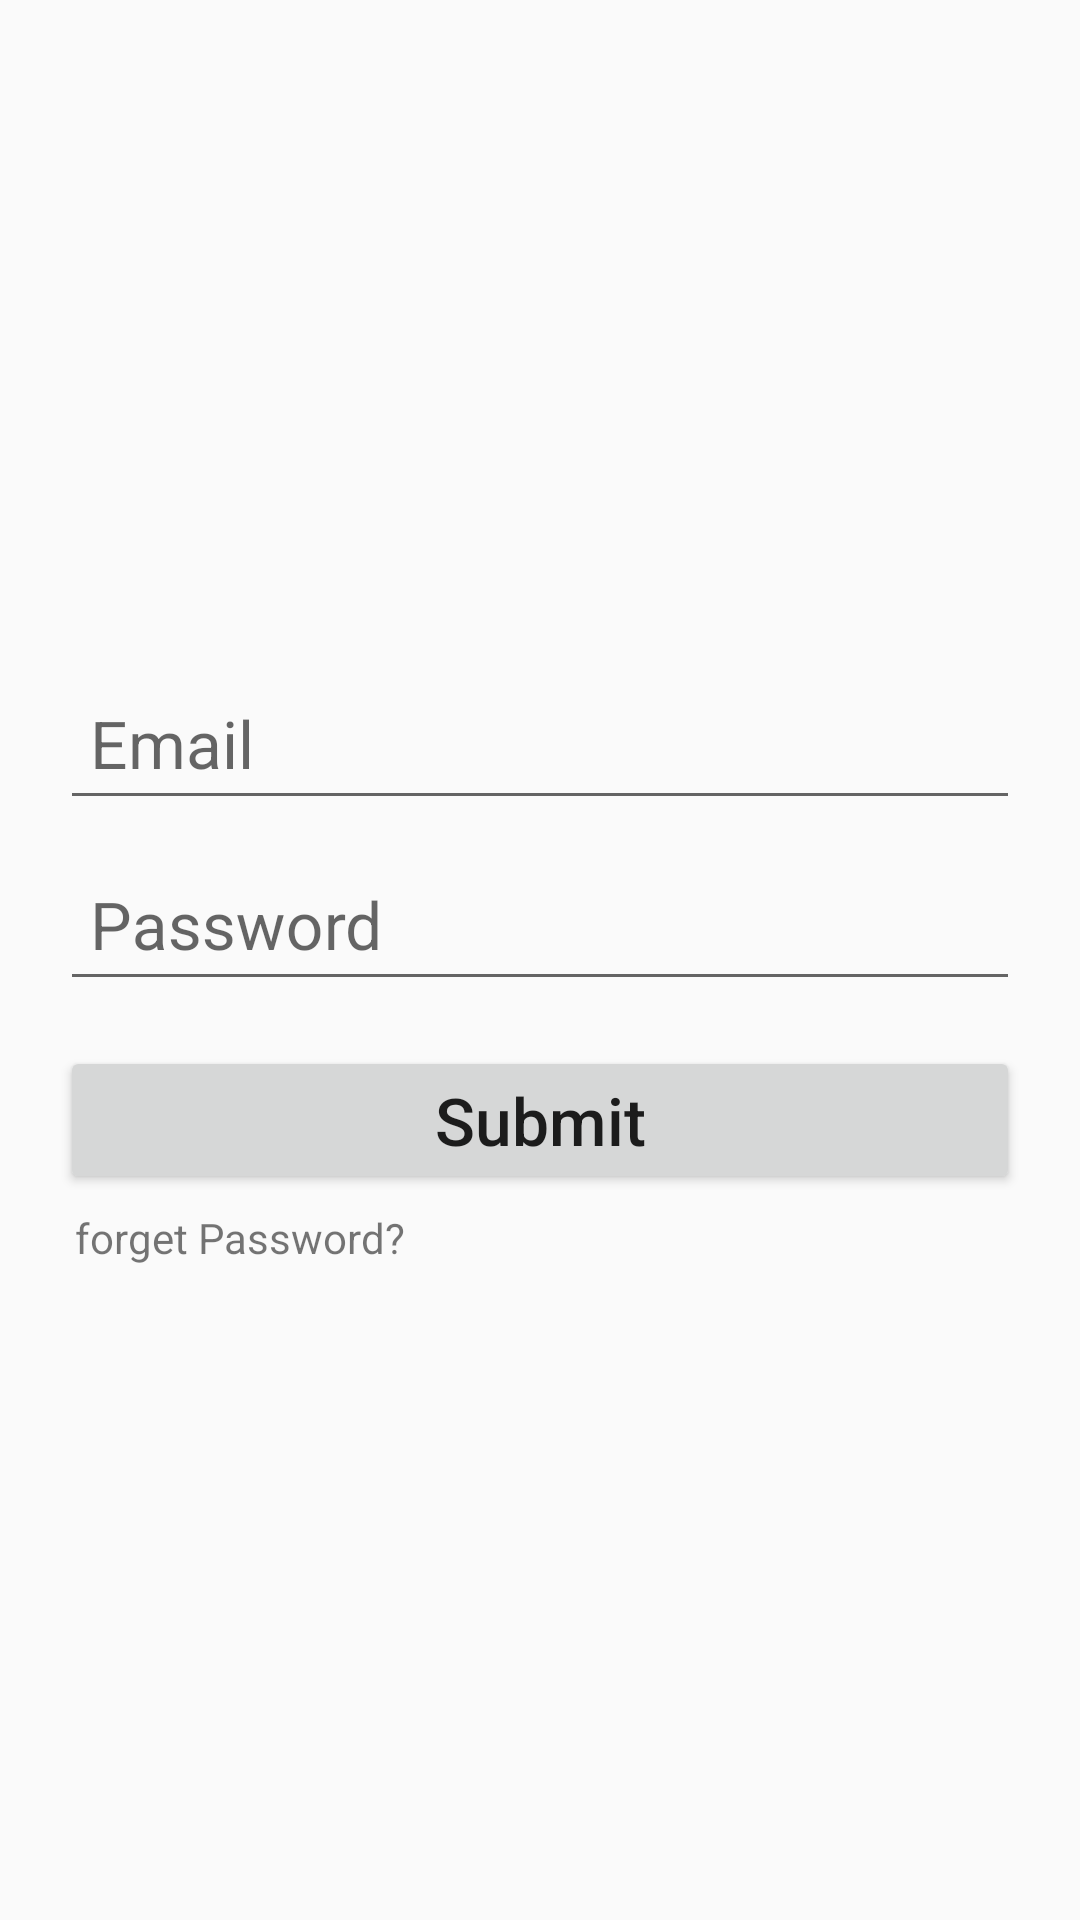

Write the Android layout XML for this screen, with the resource values it uses.
<!-- AndroidManifest.xml: application theme AppTheme -->
<!-- res/layout/login_relative_frag.xml -->
<?xml version="1.0" encoding="utf-8"?>

<RelativeLayout xmlns:android="http://schemas.android.com/apk/res/android"
    android:layout_width="match_parent"
    android:layout_height="match_parent"
    android:gravity="center_vertical"
    android:padding="20dp"
    >

<ScrollView
    android:layout_width="match_parent"
    android:layout_height="wrap_content">
    <RelativeLayout
        android:layout_width="match_parent"
        android:layout_height="wrap_content">
        <android.support.design.widget.TextInputLayout
            android:id="@id/email_text_input_layout"
            android:layout_width="match_parent"
            android:layout_height="wrap_content">
            <EditText
                android:id="@id/email_edit_text"
                android:layout_width="match_parent"
                android:layout_height="wrap_content"
                android:inputType="textEmailAddress"
                android:hint="Email"
                android:textSize="22sp"
                android:maxLines="1"
                android:padding="10dp"
                android:layoutDirection="inherit"
                />
        </android.support.design.widget.TextInputLayout>

        <android.support.design.widget.TextInputLayout
            android:id="@id/password_text_input_layout"
            android:layout_width="match_parent"
            android:layout_height="wrap_content"

            android:layout_below="@id/email_text_input_layout">
            <EditText
                android:id="@id/password_edit_text"
                android:layout_width="match_parent"
                android:layout_height="wrap_content"
                android:inputType="textEmailAddress"
                android:hint="Password"
                android:textSize="22sp"
                android:maxLines="1"
                android:padding="10dp"/>
        </android.support.design.widget.TextInputLayout>



        <Button
            android:id="@id/submit_button"
            android:layout_width="match_parent"
            android:layout_height="wrap_content"
            android:layout_below="@id/password_text_input_layout"
            android:textSize="22sp"
            android:text="Submit"
            android:textAllCaps="false"
            android:layout_marginTop="15dp"/>

        <TextView
            android:layout_width="wrap_content"
            android:layout_height="wrap_content"
            android:layout_below="@id/submit_button"
            android:textSize="14sp"
            android:text="forget Password?"
            android:padding="5dp"
            />

    </RelativeLayout>
</ScrollView>


</RelativeLayout>
<!-- resources referenced by this layout -->
<resources>
  <style name="AppTheme" parent="Theme.AppCompat.Light.NoActionBar">
          
          <item name="colorPrimary">@color/colorPrimary</item>
          <item name="colorPrimaryDark">@color/colorPrimaryDark</item>
          <item name="colorAccent">@color/colorAccent</item>
      </style>
  <color name="colorPrimary">#3F51B5</color>
  <color name="colorPrimaryDark">#303F9F</color>
  <color name="colorAccent">#FF4081</color>
</resources>
